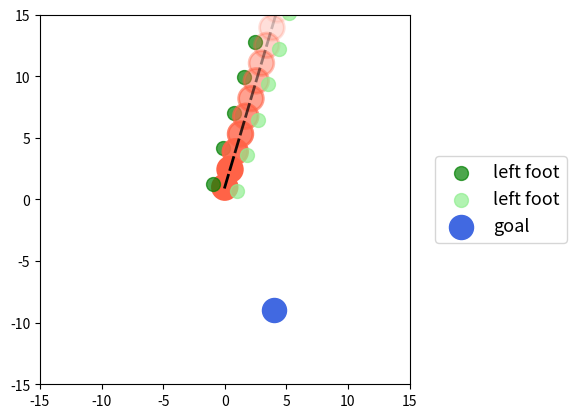

This chart was generated by the following Python code:
import numpy as np
import matplotlib.pyplot as plt
import math

# needed for later
fig = plt.gcf()
ax = fig.gca()


start = np.random.randint(-10, 10, (3, 1))
start = np.array([start[0], start[1], np.deg2rad(np.rad2deg(start[2])%360)])
# start = np.array([start[0], start[1], np.array([3.14])])



goal = np.random.randint(-10, 10, (3, 1))
goal = np.array([goal[0], goal[1], np.deg2rad(np.rad2deg(goal[2])%360)])

step_size = 3
foot_distance = 1

left_foot = np.array([
    start[0] - foot_distance*np.sin(start[2]),
    start[1] + foot_distance*np.cos(start[2])
])
right_foot = np.array([
    start[0] + foot_distance*np.sin(start[2]),
    start[1] - foot_distance*np.cos(start[2])
])

def draw_robot(pose, alpha=1.0):
    robot = plt.Circle((pose[0], pose[1]), 1, color='tomato', fill=True, linewidth=2, alpha=alpha)
    ax.add_patch(robot)

def draw_tick(pose, alpha=1.0):
    tick_length = 1
    tick_x = [pose[0], pose[0] + tick_length * np.cos(pose[2])]
    tick_y = [pose[1], pose[1] + tick_length * np.sin(pose[2])]
    ax.plot(tick_x, tick_y, color='black', linewidth=2, alpha=alpha)

# start marker
draw_robot(start)
draw_tick(start)

# start marker orientation left foot
plt.scatter(left_foot[0], left_foot[1], marker="o", color="green", label='left foot', s=100, alpha=0.7)

# start marker right foot
plt.scatter(right_foot[0], right_foot[1], marker="o", color="lightgreen", label='left foot', s=100, alpha=0.7)

# goal marker
plt.scatter(goal[0], goal[1], marker="o", color="royalblue", label='goal', s=300)

for i in range(10):
    foot = 0 if i%2==0 else 1

    start = np.array([
        start[0] + step_size / 2 * np.cos(start[2]),
        start[1] + step_size / 2 * np.sin(start[2]),
        start[2]
    ])

    draw_robot(start, alpha=1.0-i*0.1)
    draw_tick(start, alpha=1.0-i*0.1)

    if foot == 0:
        print("LEFT")
        left_foot = np.array([
            left_foot[0] + step_size * np.cos(start[2]),
            left_foot[1] + step_size * np.sin(start[2])
        ])
        plt.scatter(left_foot[0], left_foot[1], marker="o", color="green", s=100, alpha=0.7)
    else:
        print("RIGHT")
        right_foot = np.array([
            right_foot[0] + step_size * np.cos(start[2]),
            right_foot[1] + step_size * np.sin(start[2])
        ])
        plt.scatter(right_foot[0], right_foot[1], marker="o", color="lightgreen", s=100, alpha=0.7)



plt.legend(loc='center right', bbox_to_anchor=(1.45, 0.5), ncol=1, fancybox=True, shadow=False, fontsize="13")
plt.xlim(-15, 15)
plt.ylim(-15, 15)
plt.subplots_adjust(right=0.75)
ax = plt.gca()
ax.set_aspect('equal', adjustable='box')
plt.show()


